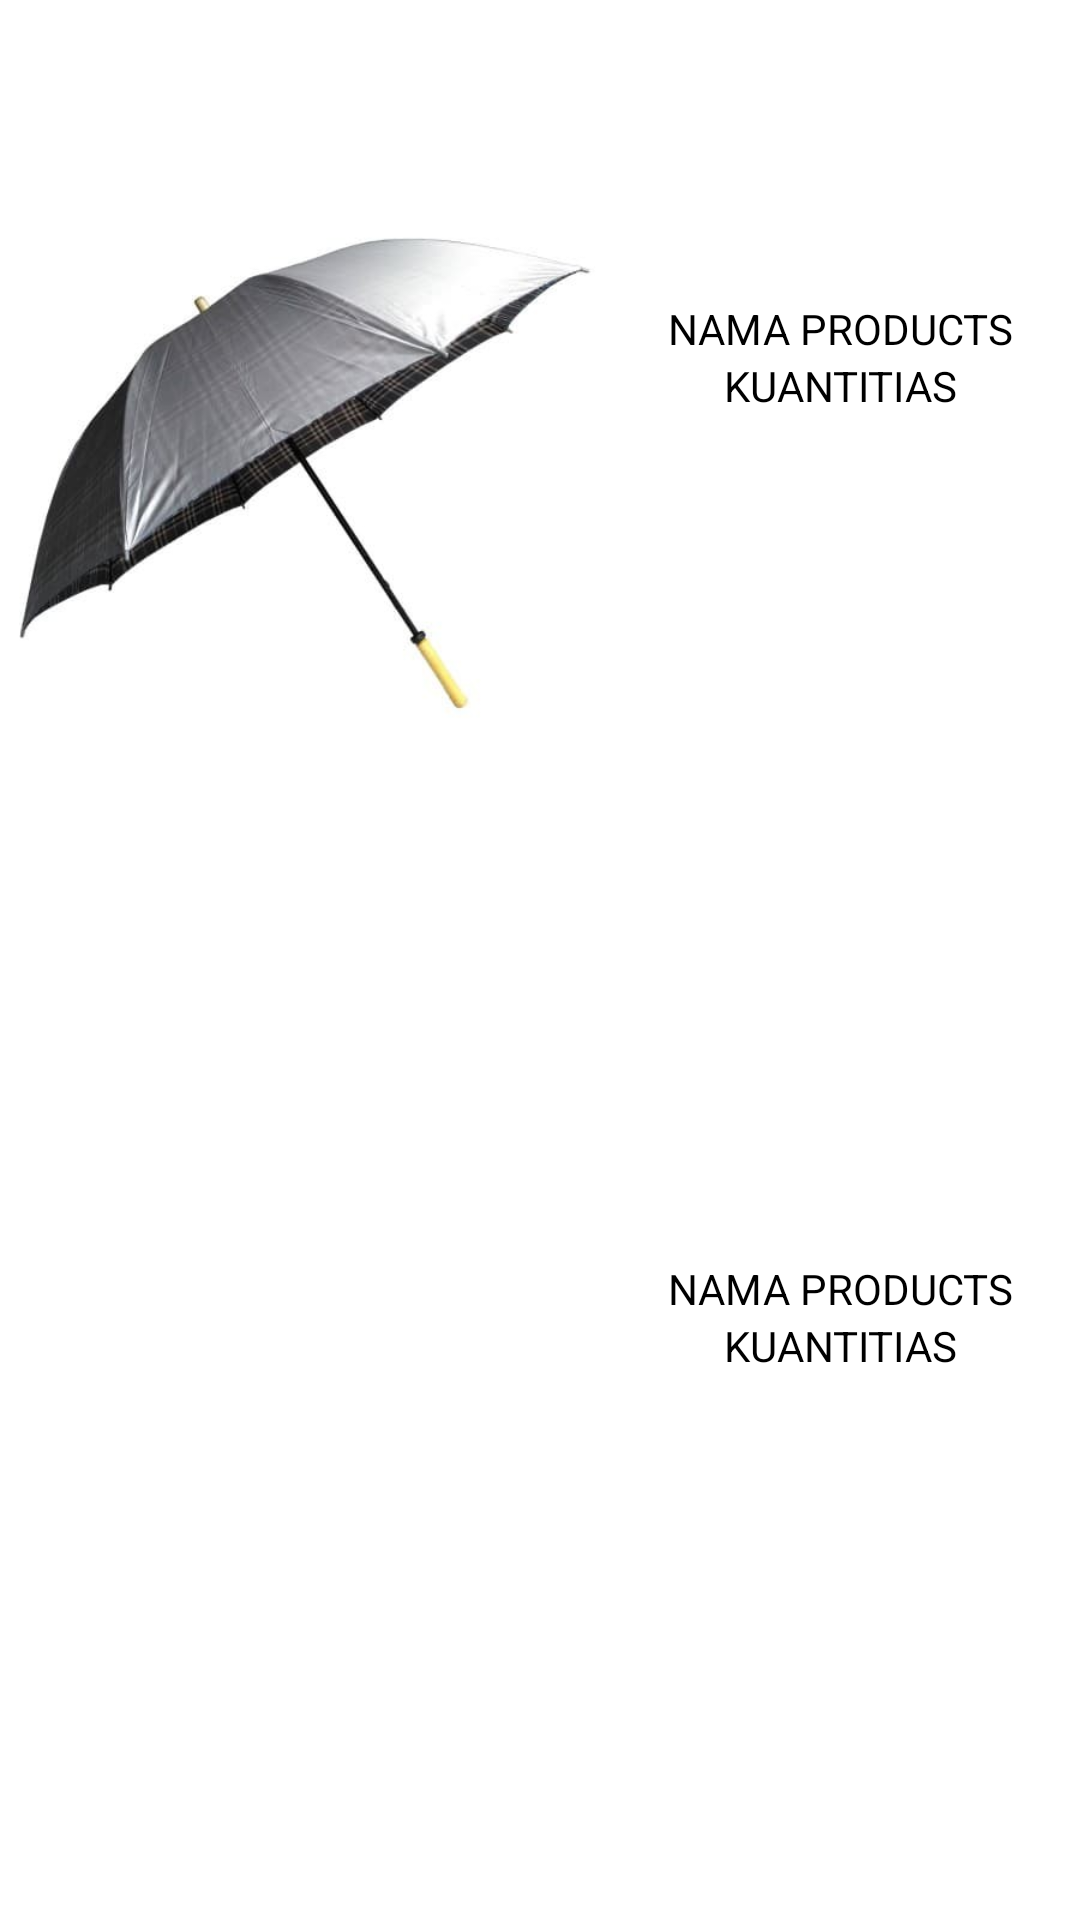

Produce the Android XML layout that renders to this screen, including the resource entries it uses.
<!-- AndroidManifest.xml: application theme Theme.Merdekakampus -->
<!-- res/layout/activity_other_category_filter.xml -->
<?xml version="1.0" encoding="utf-8"?>
<LinearLayout xmlns:android="http://schemas.android.com/apk/res/android"
    xmlns:app="http://schemas.android.com/apk/res-auto"
    xmlns:tools="http://schemas.android.com/tools"
    android:layout_width="match_parent"
    android:layout_height="match_parent"
    android:orientation="vertical"
    tools:context=".OtherCategoryFilter">

    <LinearLayout
        android:id="@+id/product1"
        android:layout_width="match_parent"
        android:layout_height="match_parent"
        android:layout_weight="1">

        <ImageView
            android:layout_width="200dp"
            android:layout_height="match_parent"
            android:layout_gravity="center"
            android:src="@drawable/payung">

        </ImageView>

        <LinearLayout
            android:layout_width="match_parent"
            android:layout_height="match_parent"
            android:orientation="vertical"
            android:paddingTop="100dp">

            <TextView
                android:id="@+id/nameproducts"
                android:layout_width="match_parent"
                android:layout_height="wrap_content"
                android:layout_gravity="center"
                android:text="NAMA PRODUCTS"
                android:textAlignment="center"

                android:textColor="@color/black">

            </TextView>


            <TextView
                android:id="@+id/quantity"
                android:layout_width="match_parent"
                android:layout_height="wrap_content"
                android:layout_gravity="center"
                android:text="KUANTITIAS"
                android:textAlignment="center"

                android:textColor="@color/black">

            </TextView>

        </LinearLayout>



    </LinearLayout>
    <LinearLayout
        android:id="@+id/product2"
        android:layout_width="match_parent"
        android:layout_height="match_parent"
        android:layout_weight="1">

        <ImageView
            android:layout_width="200dp"
            android:layout_height="match_parent"
            android:layout_gravity="center"
            android:src="@drawable/pena">

        </ImageView>

        <LinearLayout
            android:layout_width="match_parent"
            android:layout_height="match_parent"
            android:orientation="vertical"
            android:paddingTop="100dp">

            <TextView
                android:id="@+id/nameproducts2"
                android:layout_width="match_parent"
                android:layout_height="wrap_content"
                android:layout_gravity="center"
                android:text="NAMA PRODUCTS"
                android:textAlignment="center"

                android:textColor="@color/black">

            </TextView>


            <TextView
                android:id="@+id/quantity2"
                android:layout_width="match_parent"
                android:layout_height="wrap_content"
                android:layout_gravity="center"
                android:text="KUANTITIAS"
                android:textAlignment="center"

                android:textColor="@color/black">

            </TextView>

        </LinearLayout>



    </LinearLayout>
</LinearLayout>
<!-- resources referenced by this layout -->
<resources>
  <color name="black">#FF000000</color>
  <!-- drawable payung: jpg bitmap (drawable, 20183 bytes) -->
  <style name="Theme.Merdekakampus" parent="Theme.MaterialComponents.DayNight.DarkActionBar">
          
          <item name="colorPrimary">@color/purple_500</item>
          <item name="colorPrimaryVariant">@color/purple_700</item>
          <item name="colorOnPrimary">@color/white</item>
          
          <item name="colorSecondary">@color/teal_200</item>
          <item name="colorSecondaryVariant">@color/teal_700</item>
          <item name="colorOnSecondary">@color/black</item>
          
          <item name="android:statusBarColor" tools:targetApi="l">?attr/colorPrimaryVariant</item>
          
      </style>
  <color name="purple_500">#FF6200EE</color>
  <color name="purple_700">#FF3700B3</color>
  <color name="white">#FFFFFFFF</color>
  <color name="teal_200">#FF03DAC5</color>
  <color name="teal_700">#FF018786</color>
</resources>
